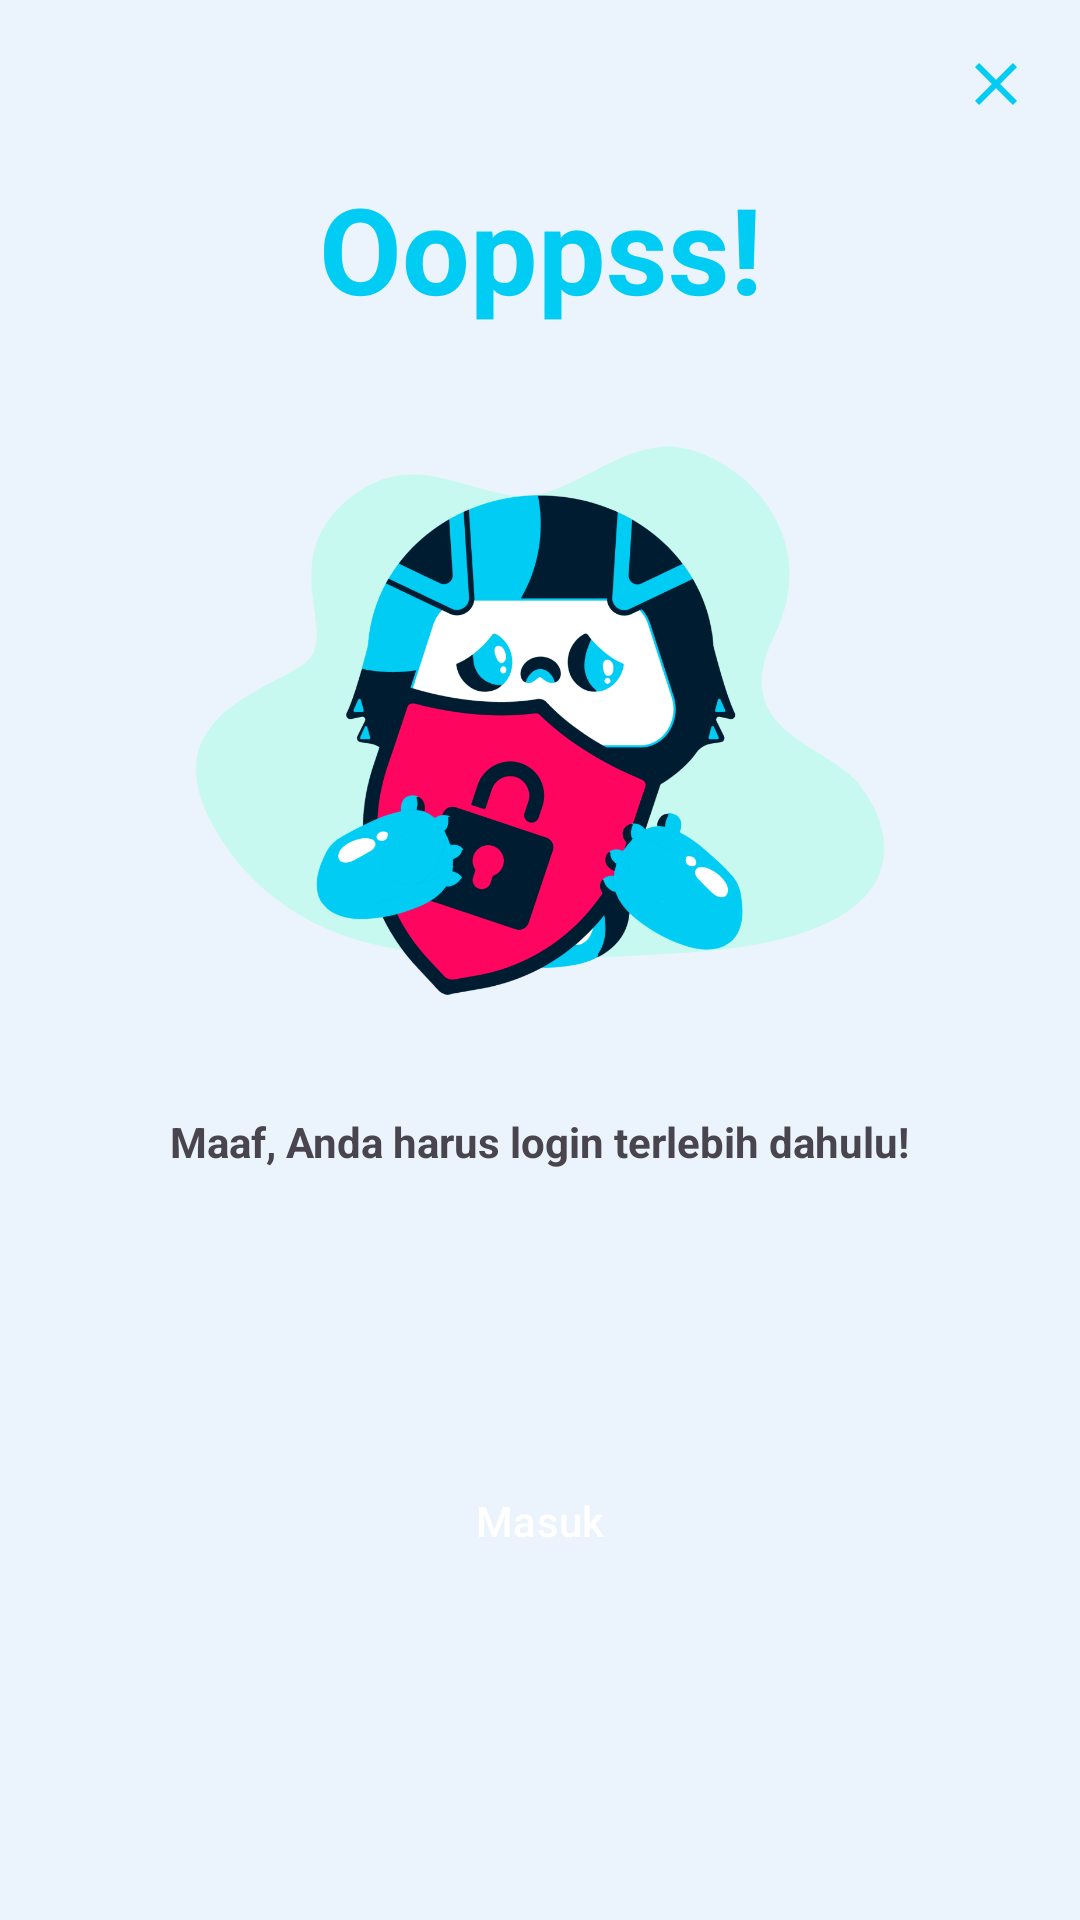

Produce the Android XML layout that renders to this screen, including the resource entries it uses.
<!-- AndroidManifest.xml: application theme Theme.SiNow -->
<!-- res/layout/fragment_non_login_user_dialog.xml -->
<?xml version="1.0" encoding="utf-8"?>
<androidx.constraintlayout.widget.ConstraintLayout xmlns:android="http://schemas.android.com/apk/res/android"
    xmlns:app="http://schemas.android.com/apk/res-auto"
    xmlns:tools="http://schemas.android.com/tools"
    android:layout_width="match_parent"
    android:layout_height="wrap_content"
    android:paddingHorizontal="16dp"
    android:paddingTop="16dp"
    android:paddingBottom="32dp"
    tools:context=".presentation.homepage.NonLoginUserDialogFragment">

    <ImageView
        android:id="@+id/iv_close"
        android:layout_width="wrap_content"
        android:layout_height="wrap_content"
        android:src="@drawable/ic_close"
        app:layout_constraintEnd_toEndOf="parent"
        app:layout_constraintTop_toTopOf="parent" />

    <TextView
        android:id="@+id/tv_oopps"
        android:layout_width="wrap_content"
        android:layout_height="wrap_content"
        android:layout_marginTop="16dp"
        android:text="@string/tv_oopps"
        android:textColor="@color/app_color_primary"
        android:textSize="40sp"
        android:textStyle="bold"
        app:layout_constraintEnd_toEndOf="parent"
        app:layout_constraintStart_toStartOf="parent"
        app:layout_constraintTop_toBottomOf="@+id/iv_close" />

    <ImageView
        android:id="@+id/iv_protect"
        android:layout_width="0dp"
        android:layout_height="0dp"
        android:layout_marginTop="16dp"
        android:src="@drawable/sinow_protect"
        app:layout_constraintDimensionRatio="1:1"
        app:layout_constraintEnd_toEndOf="parent"
        app:layout_constraintStart_toStartOf="parent"
        app:layout_constraintTop_toBottomOf="@+id/tv_oopps"
        app:layout_constraintWidth_percent="0.7" />

    <TextView
        android:id="@+id/tv_login_first"
        android:layout_width="wrap_content"
        android:layout_height="wrap_content"
        android:layout_marginTop="16dp"
        android:text="@string/tv_user_must_login_first"
        android:textStyle="bold"
        app:layout_constraintEnd_toEndOf="parent"
        app:layout_constraintStart_toStartOf="parent"
        app:layout_constraintTop_toBottomOf="@+id/iv_protect" />

    <Button
        android:id="@+id/btn_login"
        style="@style/Widget.Material3.Button"
        android:layout_width="0dp"
        android:layout_height="wrap_content"
        android:layout_marginHorizontal="16dp"
        android:layout_marginTop="16dp"
        android:backgroundTint="@color/app_color_primary"
        android:text="@string/tv_login"
        android:textColor="@color/white"
        app:layout_constraintBottom_toBottomOf="parent"
        app:layout_constraintEnd_toEndOf="parent"
        app:layout_constraintStart_toStartOf="parent"
        app:layout_constraintTop_toBottomOf="@id/tv_login_first"
        app:layout_constraintWidth_percent="0.7" />


</androidx.constraintlayout.widget.ConstraintLayout>
<!-- resources referenced by this layout -->
<resources>
  <color name="app_color_primary">#00CCF4</color>
  <color name="white">#FFFFFFFF</color>
  <!-- drawable ic_close (drawable) -->
  <vector android:height="24dp" android:tint="@color/app_color_primary"
      android:viewportHeight="24" android:viewportWidth="24"
      android:width="24dp" xmlns:android="http://schemas.android.com/apk/res/android">
      <path android:fillColor="@android:color/white" android:pathData="M19,6.41L17.59,5 12,10.59 6.41,5 5,6.41 10.59,12 5,17.59 6.41,19 12,13.41 17.59,19 19,17.59 13.41,12z"/>
  </vector>
  <string name="tv_login">Masuk</string>
  <string name="tv_oopps">Ooppss!</string>
  <string name="tv_user_must_login_first">Maaf, Anda harus login terlebih dahulu!</string>
  <style name="Theme.SiNow" parent="Base.Theme.SiNow" />
  <color name="app_color_primary_container">#EBF3FC</color>
  <color name="app_color_on_primary">#FFFFFF</color>
  <color name="app_color_on_primary_container">#333333</color>
  <color name="app_color_secondary">#001C30</color>
  <color name="app_color_on_secondary">#FFFFFF</color>
  <color name="app_color_secondary_container">#0D1B2A</color>
  <color name="app_color_on_secondary_container">#FFFFFF</color>
  <color name="app_color_tertiary">#64DD17</color>
  <color name="app_color_on_tertiary">#000000</color>
  <color name="app_color_tertiary_container">#C8E6C9</color>
  <color name="app_color_on_tertiary_container">#333333</color>
  <color name="app_color_error">#FF1744</color>
  <color name="app_color_on_error">#FFFFFF</color>
  <color name="app_color_error_container">#FF8A80</color>
  <color name="app_color_on_error_container">#333333</color>
  <color name="app_color_accent">#FFFFFF</color>
  <style name="ChipCustomStyle" parent="@style/Widget.MaterialComponents.Chip.Choice">
          <item name="chipBackgroundColor">@color/app_color_accent</item>
          <item name="android:textColor">@color/app_color_on_primary_container</item>
          <item name="chipCornerRadius">8dp</item>
      </style>
  <style name="Widget.App.CheckBox" parent="Widget.Material3.CompoundButton.CheckBox">
          <item name="materialThemeOverlay">@style/ThemeOverlay.App.CheckBox</item>
      </style>
  <style name="Widget.App.RadioButton" parent="Widget.Material3.CompoundButton.RadioButton">
          <item name="materialThemeOverlay">@style/ThemeOverlay.App.RadioButton</item>
      </style>
  <style name="ThemeOverlay.App.CheckBox" parent="">
          
          <item name="colorOnSurface">@color/app_color_on_primary_container</item>
          <item name="colorPrimary">@color/app_color_primary</item>
          <item name="colorError">@color/app_color_error</item>
          
          <item name="colorSurface">@color/app_color_on_primary_container</item>
          <item name="colorOnPrimary">@color/app_color_on_primary</item>
          <item name="colorOnError">@color/app_color_on_error</item>
      </style>
  <style name="ThemeOverlay.App.RadioButton" parent="">
          <item name="colorOnSurface">@color/app_color_on_primary_container</item>
          <item name="colorPrimary">@color/app_color_primary</item>
      </style>
</resources>
